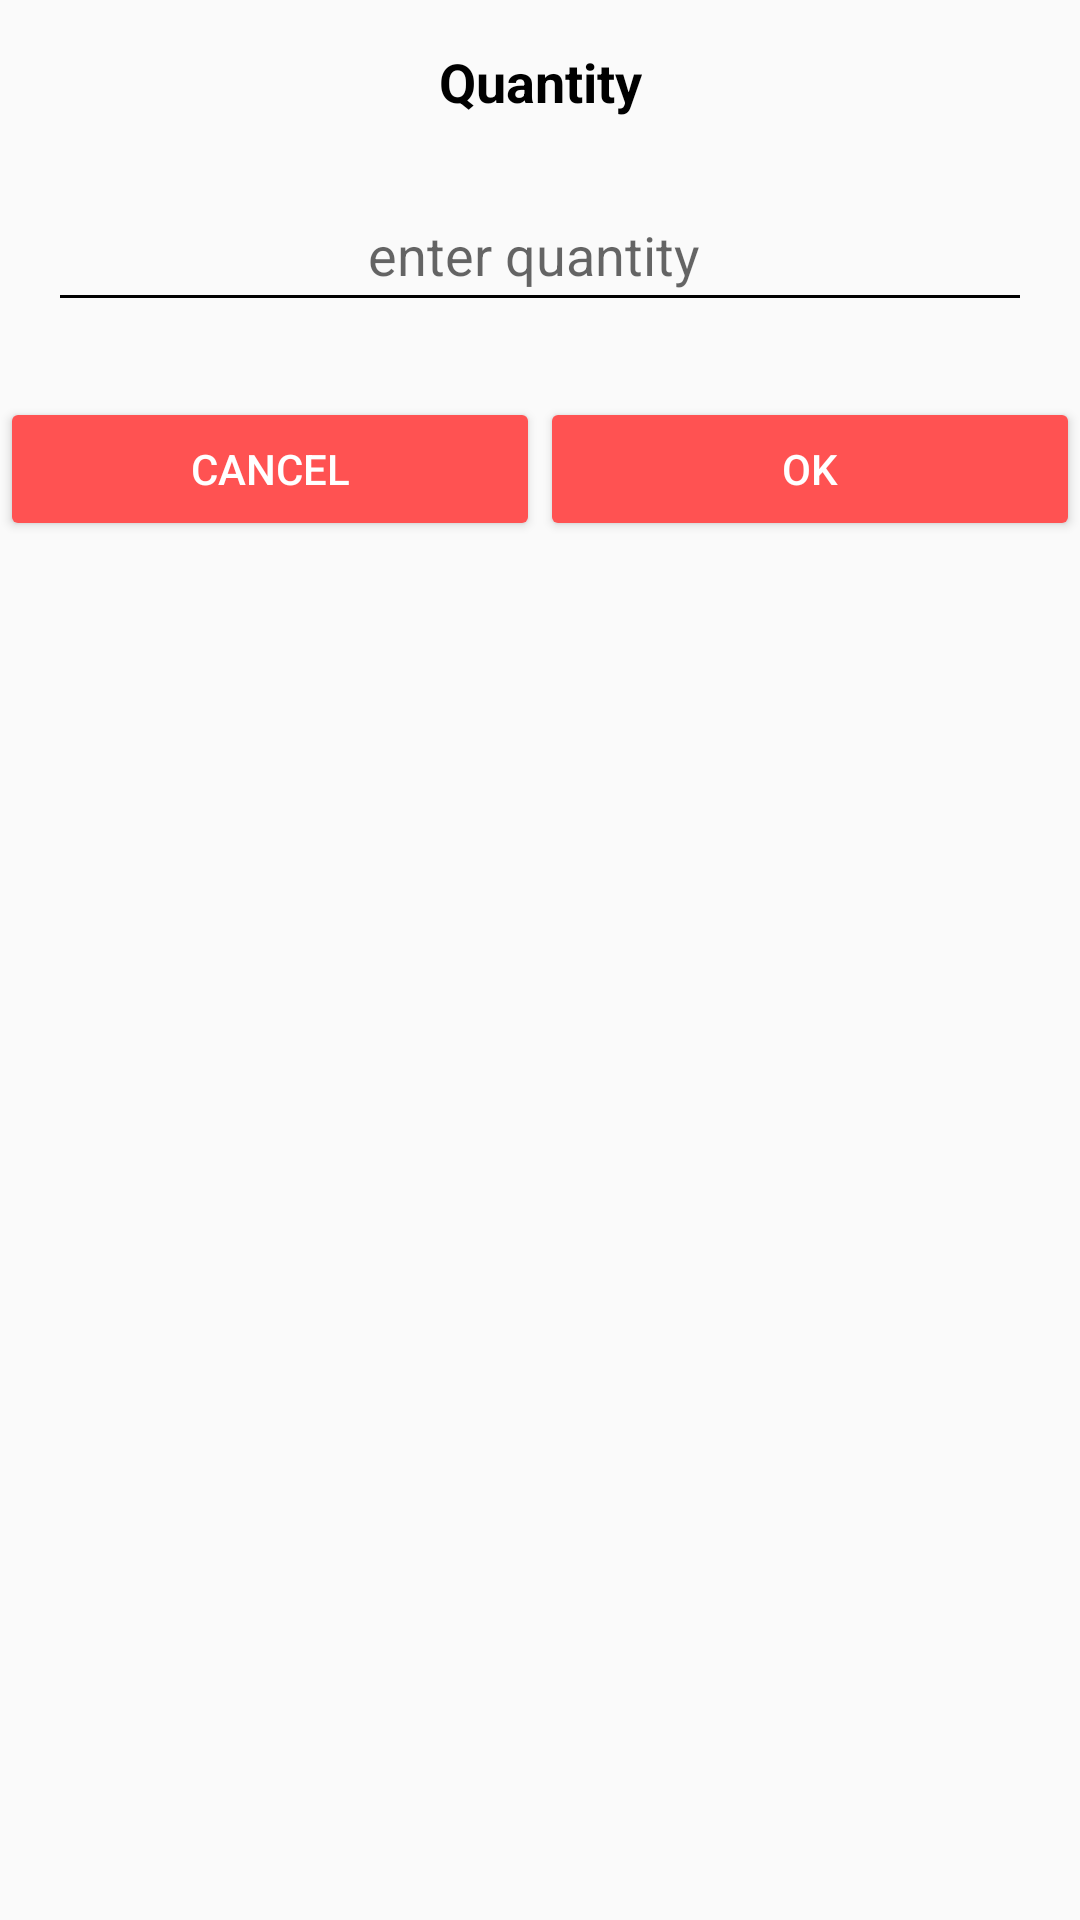

The Android layout XML behind this screen, and the referenced resources:
<!-- AndroidManifest.xml: application theme Theme.Footwearshops -->
<!-- res/layout/quantity_dialog.xml -->
<?xml version="1.0" encoding="utf-8"?>
<androidx.constraintlayout.widget.ConstraintLayout xmlns:android="http://schemas.android.com/apk/res/android"
    xmlns:app="http://schemas.android.com/apk/res-auto"
    xmlns:tools="http://schemas.android.com/tools"
    android:layout_width="match_parent"
    android:background="@drawable/slider_bg"
    android:layout_height="match_parent">

    <TextView
        android:id="@+id/textView4"
        android:layout_width="wrap_content"
        android:layout_height="wrap_content"
        android:text="Quantity"
        android:textSize="18sp"
        android:layout_marginTop="15dp"
        android:textColor="@color/black"
        android:textStyle="bold"
        app:layout_constraintEnd_toEndOf="parent"
        app:layout_constraintStart_toStartOf="parent"
        app:layout_constraintTop_toTopOf="parent" />

    <EditText
        android:id="@+id/q_d_quantity"
        android:layout_width="0dp"
        android:layout_height="wrap_content"
        android:layout_marginStart="16dp"
        android:layout_marginTop="20dp"
        android:layout_marginEnd="16dp"
        android:backgroundTint="@color/black"
        android:ems="10"
        android:gravity="center"
        android:hint="enter quantity "
        android:inputType="number"
        android:minHeight="48dp"
        android:textColor="@color/black"
        app:layout_constraintEnd_toEndOf="parent"
        app:layout_constraintStart_toStartOf="parent"
        app:layout_constraintTop_toBottomOf="@+id/textView4" />

    <androidx.constraintlayout.widget.ConstraintLayout
        android:layout_width="match_parent"
        android:layout_height="wrap_content"
        android:layout_marginTop="25dp"
        app:layout_constraintEnd_toEndOf="parent"
        app:layout_constraintStart_toStartOf="parent"
        app:layout_constraintTop_toBottomOf="@+id/q_d_quantity">

        <Button
            android:id="@+id/q_d_cancel_btn"
            android:layout_width="0dp"
            android:layout_height="wrap_content"
            android:backgroundTint="#FF5252"
            android:text="Cancel"
            android:textColor="#FFFFFF"
            app:layout_constraintBottom_toBottomOf="parent"
            app:layout_constraintEnd_toStartOf="@+id/q_d_ok_btn"
            app:layout_constraintHorizontal_bias="0.5"
            app:layout_constraintStart_toStartOf="parent"
            app:layout_constraintTop_toTopOf="parent" />

        <Button
            android:id="@+id/q_d_ok_btn"
            android:layout_width="0dp"
            android:layout_height="wrap_content"
            android:backgroundTint="#FF5252"
            android:text="Ok"
            android:textColor="#FFFFFF"
            app:layout_constraintBottom_toBottomOf="parent"
            app:layout_constraintEnd_toEndOf="parent"
            app:layout_constraintHorizontal_bias="0.5"
            app:layout_constraintStart_toEndOf="@+id/q_d_cancel_btn"
            app:layout_constraintTop_toTopOf="parent" />
    </androidx.constraintlayout.widget.ConstraintLayout>

</androidx.constraintlayout.widget.ConstraintLayout>
<!-- resources referenced by this layout -->
<resources>
  <color name="black">#FF000000</color>
  <style name="Theme.Footwearshops" parent="Theme.Design.Light.NoActionBar">
          
          <item name="colorPrimary">@color/purple_500</item>
          <item name="colorPrimaryVariant">@color/purple_700</item>
          <item name="colorOnPrimary">@color/white</item>
          
          <item name="colorSecondary">@color/teal_200</item>
          <item name="colorSecondaryVariant">@color/teal_700</item>
          <item name="colorOnSecondary">@color/black</item>
          
          <item name="android:statusBarColor" tools:targetApi="l">#8F000000</item>
          
      </style>
  <color name="purple_500">#FF6200EE</color>
  <color name="purple_700">#FF3700B3</color>
  <color name="white">#FFFFFFFF</color>
  <color name="teal_200">#FF03DAC5</color>
  <color name="teal_700">#FF018786</color>
</resources>
